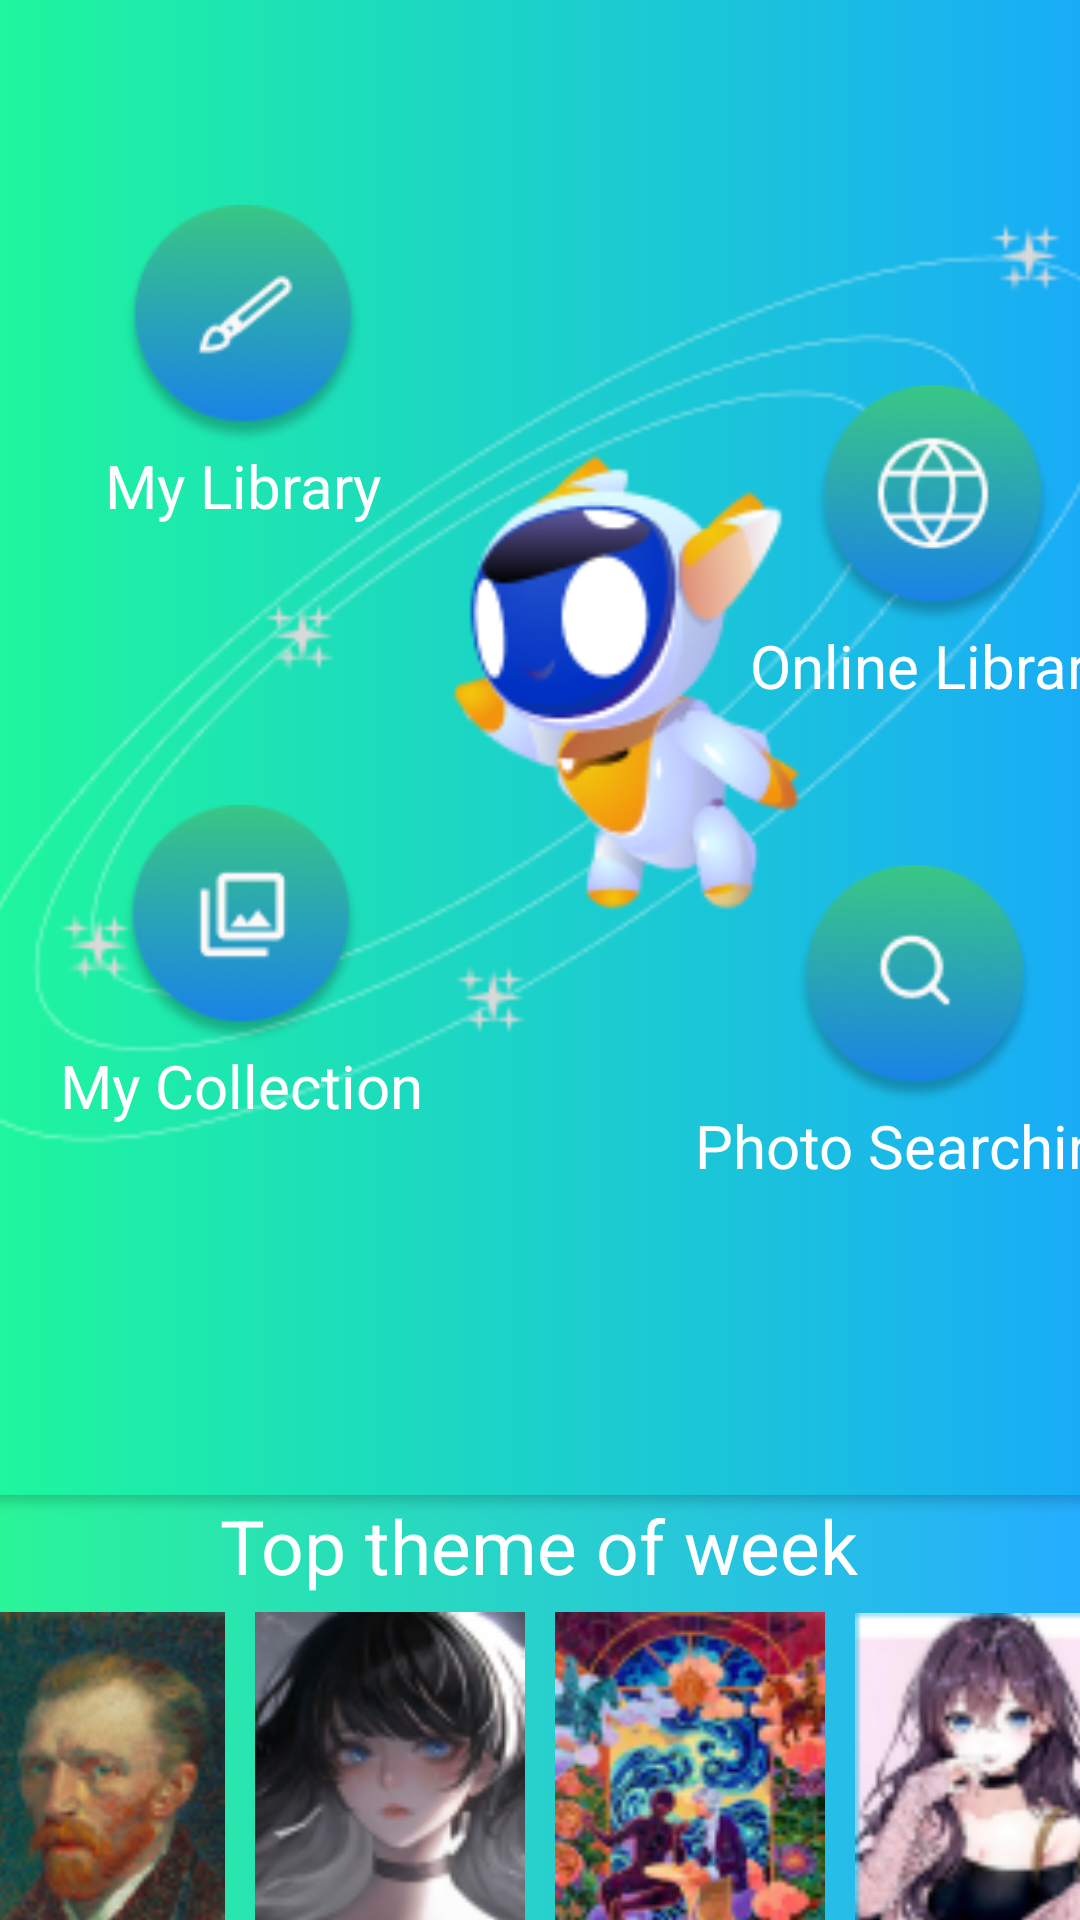

Layout XML and referenced resources for this Android screen:
<!-- AndroidManifest.xml: application theme Theme.ChatBotApp -->
<!-- res/layout/fragment_picture.xml -->
<?xml version="1.0" encoding="utf-8"?>
<LinearLayout xmlns:android="http://schemas.android.com/apk/res/android"
    xmlns:tools="http://schemas.android.com/tools"
    android:layout_width="match_parent"
    android:layout_height="match_parent"
    xmlns:app="http://schemas.android.com/apk/res-auto"
    tools:context=".fragment.PictureFragment"
    android:orientation="vertical"
    android:gravity="center"
    android:background="@drawable/bg_layout">


        <androidx.cardview.widget.CardView
            android:layout_width="410dp"
            android:layout_height="530dp"
            android:layout_marginTop="10dp"
            app:cardCornerRadius="20dp"
            android:padding="10dp"
            >
            <FrameLayout
                android:layout_width="match_parent"
                android:layout_height="match_parent"
                android:layout_gravity="center"
                android:gravity="center"
                android:background="@drawable/bg_layout_2"
                android:orientation="vertical"
                >
            <ImageView
                android:layout_gravity="center"
                android:layout_width="470dp"
                android:layout_height="470dp"
                android:src="@drawable/layer_robot"
                android:contentDescription="@string/string_5" />
                <LinearLayout
                    android:layout_width="wrap_content"
                    android:layout_height="wrap_content"
                    android:orientation="vertical"
                    android:gravity="center"
                    android:layout_marginTop="160dp"
                    android:layout_marginStart="275dp"
                    tools:ignore="UseCompoundDrawables">
                    <ImageView
                        android:layout_gravity="center"
                        android:layout_width="80dp"
                        android:contentDescription="@string/string_5"
                        android:layout_height="80dp"
                        android:src="@drawable/ic_online_pic" />
                    <TextView
                        android:layout_width="wrap_content"
                        android:layout_height="wrap_content"
                        android:text="@string/string_11"
                        android:textSize="20sp"
                        android:textColor="@color/white"
                        />
                </LinearLayout>

                <LinearLayout
                    android:layout_width="160dp"
                    android:layout_height="wrap_content"
                    android:orientation="vertical"
                    android:gravity="center"
                    android:layout_marginTop="320dp"
                    android:layout_marginStart="250dp"
                    tools:ignore="UseCompoundDrawables">
                    <ImageView
                        android:contentDescription="@string/string_5"
                        android:id="@+id/img_searching_pic"
                        android:layout_gravity="center"
                        android:layout_width="80dp"
                        android:layout_height="80dp"
                        android:src="@drawable/ic_search_pic"
                        />
                    <TextView
                        android:layout_width="wrap_content"
                        android:layout_height="wrap_content"
                        android:text="@string/string_12"
                        android:textSize="20sp"
                        android:textColor="@color/white"
                        />
                </LinearLayout>
                <LinearLayout
                    android:layout_width="wrap_content"
                    android:layout_height="wrap_content"
                    android:orientation="vertical"
                    android:gravity="center"
                    android:layout_marginTop="300dp"
                    android:layout_marginStart="45dp"
                    tools:ignore="UseCompoundDrawables">
                    <ImageView
                        android:layout_width="80dp"
                        android:layout_height="80dp"
                        android:layout_gravity="center"
                        android:src="@drawable/ic_my_collection"
                        android:contentDescription="@string/string_5"/>
                    <TextView
                        android:layout_width="wrap_content"
                        android:layout_height="wrap_content"
                        android:text="@string/string_13"
                        android:textSize="20sp"
                        android:textColor="@color/white"
                        />
                </LinearLayout>
                <LinearLayout
                    android:layout_width="wrap_content"
                    android:layout_height="wrap_content"
                    android:orientation="vertical"
                    android:gravity="center"
                    android:layout_marginTop="100dp"
                    android:layout_marginStart="60dp"
                    tools:ignore="UseCompoundDrawables">
                    <ImageView
                        android:id="@+id/img_my_library"
                        android:layout_gravity="center"
                        android:layout_width="80dp"
                        android:layout_height="80dp"
                        android:src="@drawable/ic_my_library"
                        android:contentDescription="@string/string_5"/>
                    <TextView
                        android:layout_width="wrap_content"
                        android:layout_height="wrap_content"
                        android:text="@string/string_14"
                        android:textSize="20sp"
                        android:textColor="@color/white"
                        />
                </LinearLayout>

            </FrameLayout>
        </androidx.cardview.widget.CardView>



        <TextView
            android:layout_width="wrap_content"
            android:layout_height="wrap_content"
            android:layout_gravity="center"
            android:text="@string/string_15"
            android:textColor="@color/white"
            android:textSize="25sp"
            />
    <LinearLayout
        android:layout_width="410dp"
        android:layout_height="150dp"
        android:gravity="center"
        android:padding="5dp"
        android:contentDescription="@string/string_5">
        <ImageView
            android:layout_width="100dp"
            android:layout_height="140dp"
            android:scaleType="centerCrop"
            android:padding="5dp"
            android:src="@drawable/img_1"
            android:contentDescription="@string/string_5"/>
        <ImageView
            android:layout_width="100dp"
            android:layout_height="140dp"
            android:scaleType="centerCrop"
            android:padding="5dp"
            android:src="@drawable/img_2"
            android:contentDescription="@string/string_5"/>
        <ImageView
            android:layout_width="100dp"
            android:layout_height="140dp"
            android:scaleType="centerCrop"
            android:padding="5dp"
            android:src="@drawable/img_3"
            android:contentDescription="@string/string_5"/>
        <ImageView
            android:layout_width="100dp"
            android:layout_height="140dp"
            android:scaleType="centerCrop"
            android:padding="5dp"
            android:src="@drawable/img_4"
            android:contentDescription="@string/string_5"/>
    </LinearLayout>


</LinearLayout>
<!-- resources referenced by this layout -->
<resources>
  <color name="white">#FFFFFFFF</color>
  <!-- drawable bg_layout (drawable) -->
  <?xml version="1.0" encoding="utf-8"?>
  <selector xmlns:android="http://schemas.android.com/apk/res/android">
      <item>
          <shape android:shape="rectangle">
              <gradient android:startColor="#2AF598"
                  android:endColor="#25ADFF"
                  android:type="linear"/>
          </shape>
      </item>
  </selector>
  <!-- drawable bg_layout_2 (drawable) -->
  <?xml version="1.0" encoding="utf-8"?>
  <selector xmlns:android="http://schemas.android.com/apk/res/android">
      <item>
          <shape android:shape="rectangle">
              <gradient android:startColor="#1FFB97"
                  android:endColor="#18A7FD"
                  android:type="linear"/>
              <corners
                  android:topRightRadius="20dp"
                  android:topLeftRadius="20dp"
                  android:bottomRightRadius="20dp"
                  android:bottomLeftRadius="20dp"/>
          </shape>
      </item>
  
  </selector>
  <!-- drawable ic_my_collection: png bitmap (drawable, 7616 bytes) -->
  <!-- drawable ic_my_library: png bitmap (drawable, 8097 bytes) -->
  <!-- drawable ic_online_pic: png bitmap (drawable, 8586 bytes) -->
  <!-- drawable ic_search_pic: png bitmap (drawable, 7961 bytes) -->
  <!-- drawable img_1: png bitmap (drawable, 20002 bytes) -->
  <!-- drawable img_2: png bitmap (drawable, 15912 bytes) -->
  <!-- drawable img_3: png bitmap (drawable, 23019 bytes) -->
  <!-- drawable img_4: png bitmap (drawable, 15810 bytes) -->
  <!-- drawable layer_robot: png bitmap (drawable, 23619 bytes) -->
  <string name="string_11">Online Library</string>
  <string name="string_12">Photo Searching</string>
  <string name="string_13">My Collection</string>
  <string name="string_14">My Library</string>
  <string name="string_15">Top theme of week</string>
  <string name="string_5">TODO</string>
  <style name="Theme.ChatBotApp" parent="Theme.MaterialComponents.Light.NoActionBar">
          
          <item name="colorPrimary">@color/purple_500</item>
          <item name="colorPrimaryVariant">@color/purple_700</item>
          <item name="colorOnPrimary">@color/white</item>
          
          <item name="colorSecondary">@color/teal_200</item>
          <item name="colorSecondaryVariant">@color/teal_700</item>
          <item name="colorOnSecondary">@color/black</item>
          
          <item name="android:statusBarColor">?attr/colorPrimaryVariant</item>
          
      </style>
  <color name="purple_500">#FF6200EE</color>
  <color name="purple_700">#FF3700B3</color>
  <color name="teal_200">#FF03DAC5</color>
  <color name="teal_700">#FF018786</color>
  <color name="black">#FF000000</color>
</resources>
